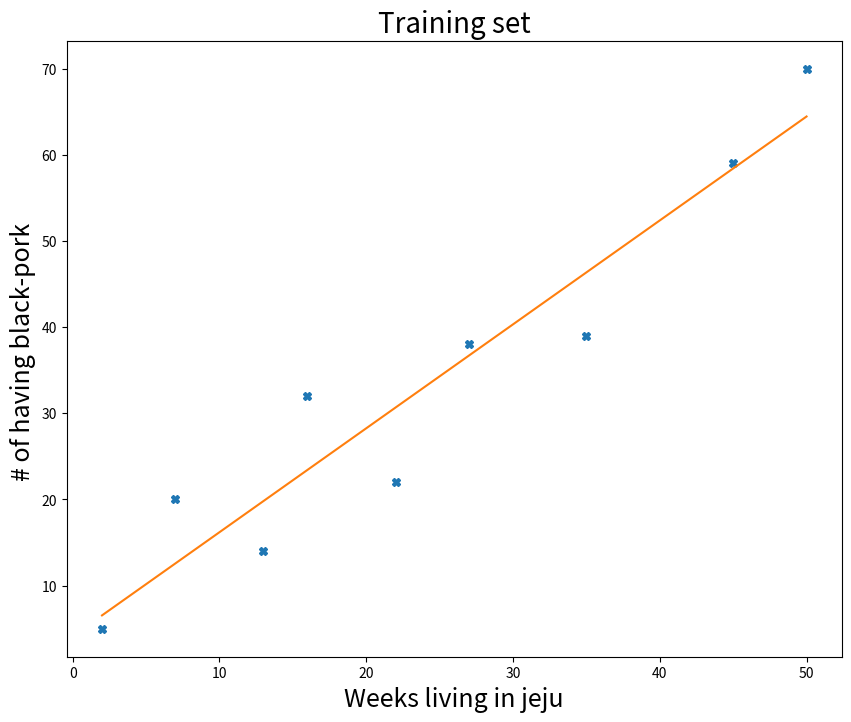

This chart was generated by the following Python code:
# -*- coding: utf-8 -*-
"""
Created on Tue Oct 11 12:31:22 2022

[redacted]
"""

import numpy as np
import matplotlib.pyplot as plt
    

def hypothesis(theta, x):
    ret = 0
    
    # please implement the hypothesis equation shown in p16, W5-1.pdf
    ret = theta[0] + theta[1] * x
    
    return(ret)


# The cost function J(theta)
def cost_function(X, y, theta):
    ret = 0
    # n : Number of training examples
    n = len(X)
    
    # please import the cost function using hypothesis function above shown in p8, W5-2.pdf
    
    ret = np.sum((y - hypothesis(theta, X))**2)/n
    
    return(ret)

def comparison_cost(X, y, t1, t0):
    
    cost = cost_function(X, y, [t0, t1])
    
    # Evaluate the cost function as some values
    print("Cost for minimal parameters: ", cost, ", with theta0 =", t0, " and theta1 =", t1) # Best possible (got it from numpy)
    print("Cost for other theta: ", cost_function(X, y, [8.4, 0.6]))
    
    
    
       

def gradient(X, y, theta): 
    n = len(X)
    
    g = np.array([0,0])
    
    # 업데이트 하는데 사용할 가중치 값을 계산
    for j in range(n):
        g[1] += -(2 /n) * (X[j] * (y[j] - (X[j] * theta[1] + theta[0])))     # 비용함수를 기울기에 대해 편미분한 값  
        g[0] += -(2/n) * (y[j] - (X[j] * theta[1] + theta[0]))      # 비용함수를 절편에 대해 편미분한 값
        
        #implement the update rule distributed in p24, W5-2       
    
    return (g /np.linalg.norm(g))
    

      
        
def optimise_by_gradient_descent(X, y, t1, t0):
    # Start with some value for theta
    theta = np.array([0,0])     #theta[0] : 절편, theta[1] : 기울기
    
    
    list0 = np.array([])
    list1 = np.array([])
    
    
    # learning rate
    alpha = 0.2
    
    # number of steps
    steps = 100
    
    t_0 = 0.0 # 초기 절편
    t_1 = 0.0 # 초기 기울기 
    
    # gradient descent
    for s in range(steps):
        
        list0 = np.append(list0, t_0)      # save data for drawing
        list1 = np.append(list1, t_1)
        
        
        # parameter update part - Using gradient function, please implement the parameter update
        # as described in the algorithm in p21, W5-2.pdf
                
        t0_grad, t1_grad = gradient(X, y, [t_0, t_1])   # gradient함수를 통해 가중치 값을 받아옴
        
        
        t_0 = t_0 - alpha * t0_grad     # 절편 값을 업데이트
        t_1 = t_1 - alpha * t1_grad     # 기울기 값을 업데이트
        
        if s % 10 == 0:
            print([t_0, t_1])
        
    
        
    theta = [t_0, t_1]    
    print("Gradient descent gives after ", steps, "steps: ", theta)
    print("Best theta :", [t0, t1])
    
    
    
def main():
    
    # Training set
    Tx = np.array([2, 7, 13, 16, 22, 27, 35, 45, 50])
    Ty = np.array([5, 20, 14, 32, 22, 38, 39, 59, 70])
    
    # Draw the Training set
    plt.figure(figsize = (10, 8))
    plt.plot(Tx, Ty, 'X')
    plt.title("Training set", fontsize = 20)
    plt.xlabel("Weeks living in jeju", fontsize = 18)
    plt.ylabel("# of having black-pork ", fontsize = 18)
    
    # Best fit(by using the built-in function of numpy)
    # This is what we want to find by ourself in the following
    t1, t0 = np.polyfit(Tx, Ty, 1)
    plt.plot(Tx, t0 + t1*Tx)
    print("theta0 :", t0, "theta1 :", t1)
    plt.show()
    
    #HW part
    #t1, t0 is the fitted parameter which stands for the best possible (got it from numpy)
    comparison_cost(Tx, Ty, t1, t0)
    
    optimise_by_gradient_descent(Tx, Ty, t1, t0)
    
    
if __name__ == '__main__':
    main()